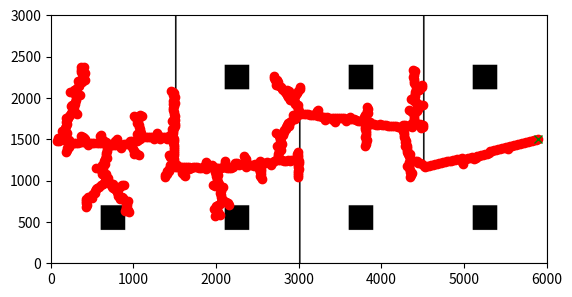

Generate this figure with matplotlib:
import numpy as np
import matplotlib.pyplot as plt
import time

class Node:
    def __init__(self, point, parent=None):
        self.point = np.array(point)
        self.parent = parent
        self.cost = 0 if parent is None else parent.cost + np.linalg.norm(self.point - parent.point)

def plot_map(width, height):
    obstacle_space = np.full((height, width), 0)  # No obstacle: 0
    
    # Define rectangular obstacles
    obstacle_space[1200:3000, 1500:1520] = 1  # Obstacle 1
    obstacle_space[0:1800, 3000:3020] = 1     # Obstacle 2
    obstacle_space[1200:3000, 4500:4520] = 1  # Obstacle 3

    # Square obstacles
    square_centers = [(750, 550), (2250, 550), (3750, 550), (5250, 550), (2250, 2250), (3750, 2250), (5250, 2250)]
    square_size = 300
    for cx, cy in square_centers:
        tl_x = cx - square_size // 2
        tl_y = cy - square_size // 2
        obstacle_space[tl_y:tl_y + square_size, tl_x:tl_x + square_size] = 1
    
    # Boundary walls
    obstacle_space[0, :] = 1
    obstacle_space[-1, :] = 1
    obstacle_space[:, 0] = 1
    obstacle_space[:, -1] = 1

    return obstacle_space

def check_collision(line_seg, obstacle_space):
    x0, y0 = map(int, line_seg[0])
    x1, y1 = map(int, line_seg[1])
    dx, dy = abs(x1 - x0), abs(y1 - y0)
    sx, sy = np.sign(x1 - x0), np.sign(y1 - y0)
    err = dx - dy
    while True:
        if obstacle_space[y0, x0] == 1:
            return True
        if (x0 == x1) and (y0 == y1):
            break
        e2 = 2 * err
        if e2 > -dy:
            err -= dy
            x0 += sx
        if e2 < dx:
            err += dx
            y0 += sy
    return False

def nearest(nodes, point):
    return min(nodes, key=lambda node: np.linalg.norm(node.point - point))

def steer(from_node, to_point, step_size):
    direction = np.array(to_point) - from_node.point
    norm = np.linalg.norm(direction)
    direction = (direction / norm) * min(step_size, norm)
    new_point = from_node.point + direction
    return Node(new_point, from_node)

def sample_ellipse(start, goal, c_best, x_center):
    if c_best == np.inf:
        return np.random.rand(2) * [6000, 3000]  # If no path found, sample uniformly
    r1 = c_best / 2.0
    r2 = np.sqrt(max(c_best**2 - np.linalg.norm(np.array(goal) - np.array(start))**2, 0)) / 2.0
    angle = np.arctan2(goal[1] - start[1], goal[0] - start[0])
    
    t = 2 * np.pi * np.random.rand()
    u = np.random.rand() + np.random.rand()
    r = r2 * (2 - u if u > 1 else u)
    x = r * np.cos(t)
    y = r * np.sin(t)
    x_rot = x * np.cos(angle) - y * np.sin(angle)
    y_rot = x * np.sin(angle) + y * np.cos(angle)
    new_point = [x_rot + x_center[0], y_rot + x_center[1]]
    return new_point

def plot_tree(nodes, ax, goal, obstacle_space):
    ax.imshow(obstacle_space, cmap='Greys', origin='lower')
    for node in nodes:
        if node.parent:
            ax.plot([node.point[0], node.parent.point[0]], [node.point[1], node.parent.point[1]], 'b-')
    ax.plot([node.point[0] for node in nodes], [node.point[1] for node in nodes], 'ro')
    ax.plot(goal[0], goal[1], 'gx')
    plt.pause(0.01)

def backtrack_path(goal_node):
    path = []
    current_node = goal_node
    while current_node is not None:
        path.append(current_node.point)
        current_node = current_node.parent
    path.reverse()
    return path

def rrt_star_informed(start, goal, obstacle_space, num_iterations=3500, step_size=25, threshold=20, goal_bias=0.4):
    if obstacle_space[int(start[1]), int(start[0])] == 1 or obstacle_space[int(goal[1]), int(goal[0])] == 1:
        raise ValueError("Start or goal is inside an obstacle.")
    
    nodes = [Node(start)]
    c_best = np.inf
    x_center = (np.array(start) + np.array(goal)) / 2
    goal_found = False

    fig, ax = plt.subplots()
    ax.set_xlim(0, obstacle_space.shape[1])
    ax.set_ylim(0, obstacle_space.shape[0])
    ax.imshow(obstacle_space, cmap='Greys', origin='lower')
    
    for i in range(num_iterations):
        if goal_found and c_best < np.inf:
            random_point = sample_ellipse(start, goal, c_best, x_center)
        elif np.random.rand() < goal_bias:
            random_point = goal
        else:
            random_point = np.random.rand(2) * obstacle_space.shape[::-1]
        
        if obstacle_space[int(random_point[1]), int(random_point[0])] == 1:
            continue
        
        nearest_node = nearest(nodes, random_point)
        new_node = steer(nearest_node, random_point, step_size)
        if not check_collision((nearest_node.point, new_node.point), obstacle_space):
            nodes.append(new_node)
            if np.linalg.norm(new_node.point - goal) <= threshold and new_node.cost < c_best:
                goal_found = True
                c_best = new_node.cost
                print("Goal Reached with cost:", c_best)
                final_path = backtrack_path(new_node)
                for idx in range(len(final_path) - 1):
                    ax.plot([final_path[idx][0], final_path[idx+1][0]], [final_path[idx][1], final_path[idx+1][1]], 'g-')
                plot_tree(nodes, ax, goal, obstacle_space)
                return nodes, final_path
    return nodes, None

if __name__ == '__main__':
    width, height = 6000, 3000
    obstacle_space = plot_map(width, height)
    start = (100, 1500)
    goal = (5900, 1500)
    start_time = time.time()
    nodes, path = rrt_star_informed(start, goal, obstacle_space)
    end_time = time.time()
    plt.show()
    
    print(f"Time Taken: {end_time - start_time} seconds")
    if path:
        print("Path length:", len(path))
